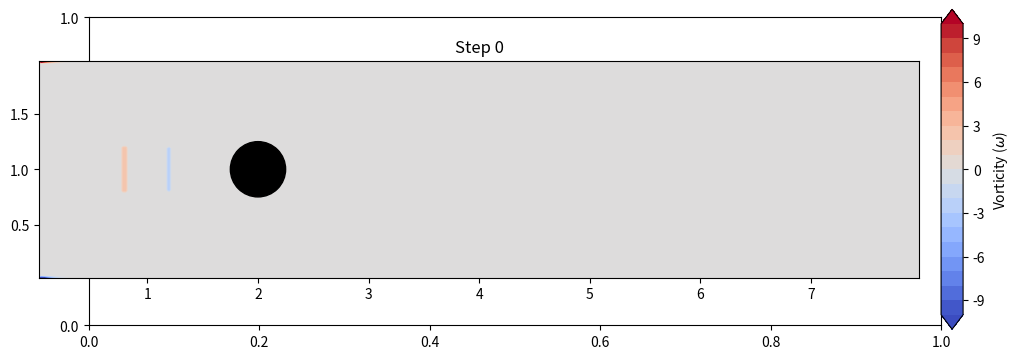

The matplotlib source for this figure: (Note: this script raises an exception after producing the figure.)
import numpy as np
import matplotlib.pyplot as plt
from tqdm import tqdm

def solve_cfd():

    history_cd = []
    history_cl = []
    timestamps = []

    Lx, Ly = 8.0, 2.0         # 计算域长宽
    Nx, Ny = 400, 100         # 网格分辨率 (越高越精确，但越慢)
    dx, dy = Lx / Nx, Ly / Ny # 网格间距
    
    rho = 1.0                 # 密度
    nu = 0.01                 # 运动粘度
    inlet_u = 2.0             # 入口速度
    
    dt = 0.001                # 时间步长 (必须很小以保证稳定, CFL条件)
    nt = 20000                 # 总时间步数
    
    # 圆柱障碍物设置
    cylinder_cx, cylinder_cy = 2.0, 1.0 # 圆心位置
    cylinder_r = 0.25                   # 半径


    # 网格与初始化

    x = np.linspace(0, Lx, Nx)
    y = np.linspace(0, Ly, Ny)
    X, Y = np.meshgrid(x, y)

    # 初始化场变量
    u = np.zeros((Ny, Nx))    # x方向速度
    v = np.zeros((Ny, Nx))    # y方向速度
    p = np.zeros((Ny, Nx))    # 压力
    b = np.zeros((Ny, Nx))    # 泊松方程源项

    v[40:60, 40:60] = 0.1

    # 圆柱: 圆柱内部为 True
    mask = (X - cylinder_cx)**2 + (Y - cylinder_cy)**2 < cylinder_r**2


    plt.ion()
    fig, ax = plt.subplots(figsize=(11, 4))

    # Colorbar
    ax = fig.add_axes([0.08, 0.1, 0.8, 0.8])
    cax = fig.add_axes([0.90, 0.1, 0.02, 0.8])
    
    levels = np.linspace(-10, 10, 21)
    dummy_cont = ax.contourf(X, Y, np.zeros_like(u), 
                             levels=levels, 
                             cmap='coolwarm', 
                             extend='both')
    cb = plt.colorbar(dummy_cont, cax=cax)
    cb.set_label(r'Vorticity ($\omega$)')

    print(f"网格大小: {Nx}x{Ny}, 雷诺数 Re ≈ {inlet_u * 2*cylinder_r / nu}")

    for n in tqdm(range(nt), desc="Computing"): 
        
        # 施加边界条件
        # 1. Inlet: 左侧固定速度
        u[:, 0] = inlet_u
        v[:, 0] = 0
        
        # 2. Outlet: 右侧零梯度流体流出
        u[:, -1] = u[:, -2]
        v[:, -1] = v[:, -2]
        
        # 3. Walls:Symmetry
        v[0, :] = 0
        v[-1, :] = 0

        u[0, :] = u[1, :]
        u[-1, :] = u[-2, :]
        
        # 4. cylinder
        u[mask] = 0
        v[mask] = 0
      
        uc = u[1:-1, 1:-1]
        vc = v[1:-1, 1:-1]
        
        uL = u[1:-1, 0:-2]; uR = u[1:-1, 2:]
        uD = u[0:-2, 1:-1]; uU = u[2:, 1:-1]
        vL = v[1:-1, 0:-2]; vR = v[1:-1, 2:]
        vD = v[0:-2, 1:-1]; vU = v[2:, 1:-1]

        # 离散化 N-S 方程
        # du/dt + u*du/dx + v*du/dy = nu*(d2u/dx2 + d2u/dy2)
        
        # 对流项 - 直接中心差分
        du_dx = (uR - uL) / (2*dx)
        du_dy = (uU - uD) / (2*dy)
        dv_dx = (vR - vL) / (2*dx)
        dv_dy = (vU - vD) / (2*dy)
        
        # 扩散项 - 拉普拉斯算子
        lap_u = (uR - 2*uc + uL)/dx**2 + (uU - 2*uc + uD)/dy**2
        lap_v = (vR - 2*vc + vL)/dx**2 + (vU - 2*vc + vD)/dy**2

        # 临时速度 u_star
        u_star = uc + dt * (- (uc * du_dx + vc * du_dy) + nu * lap_u)
        v_star = vc + dt * (- (uc * dv_dx + vc * dv_dy) + nu * lap_v)

        u[1:-1, 1:-1] = u_star
        v[1:-1, 1:-1] = v_star
        
        # cylinder
        u[mask] = 0
        v[mask] = 0

        # 求解压力泊松方程
        # div(u*) = laplacian(p) * dt / rho
        
        # 1. 计算散度
        div_u = (u[1:-1, 2:] - u[1:-1, 0:-2]) / (2*dx) + \
                (v[2:, 1:-1] - v[0:-2, 1:-1]) / (2*dy)
        
        b[1:-1, 1:-1] = (rho / dt) * div_u

        # 2. 雅可比迭代求p
        pressure_iter = 50 
        for _ in range(pressure_iter):
            p[1:-1, 1:-1] = ( (p[1:-1, 2:] + p[1:-1, 0:-2]) * dy**2 + 
                              (p[2:, 1:-1] + p[0:-2, 1:-1]) * dx**2 - 
                              b[1:-1, 1:-1] * dx**2 * dy**2 ) / (2 * (dx**2 + dy**2))
            
            p[:, -1] = 0         # 出口压力为0 (参考压力)
            p[:, 0]  = p[:, 1]   # 入口 dp/dx = 0
            p[0, :]  = p[1, :]   # 下壁面 dp/dy = 0
            p[-1, :] = p[-2, :]  # 上壁面 dp/dy = 0

        # 速度修正
        # u_new = u_star - (dt/rho) * grad(p)
        
        dp_dx = (p[1:-1, 2:] - p[1:-1, 0:-2]) / (2*dx)
        dp_dy = (p[2:, 1:-1] - p[0:-2, 1:-1]) / (2*dy)
        
        u[1:-1, 1:-1] -= (dt / rho) * dp_dx
        v[1:-1, 1:-1] -= (dt / rho) * dp_dy
        
        # 计算升阻力
        # F = sum( rho * (u_current - 0) / dt * dA )
        
        # 只提取圆柱内部的速度
        u_force = u[mask]
        v_force = v[mask]
        
        # 总受力 (F = ma)
        # u_force/dt加速度，rho*dx*dy质量
        fx = np.sum(rho * u_force / dt * dx * dy)
        fy = np.sum(rho * v_force / dt * dx * dy)
        
        # Cd = Fx / (0.5 * rho * U^2 * D)
        # Cl = Fy / (0.5 * rho * U^2 * D)
        D = 2 * cylinder_r
        U_inf = inlet_u
        den = 0.5 * rho * U_inf**2 * D
        
        cd = fx / den
        cl = fy / den
        
        history_cd.append(cd)
        history_cl.append(cl)
        timestamps.append(n * dt)
        
        u[mask] = 0
        v[mask] = 0

        if n % 50 == 0:
            ax.clear()
            
            # 计算涡量 (Vorticity) = dv/dx - du/dy
            vorticity = (v[1:-1, 2:] - v[1:-1, 0:-2]) / (2*dx) - \
                        (u[2:, 1:-1] - u[0:-2, 1:-1]) / (2*dy)
            
            u_inner = u[1:-1, 1:-1]
            v_inner = v[1:-1, 1:-1]
            
            speed = np.sqrt(u_inner**2 + v_inner**2)

            levels = np.linspace(-10, 10, 100)
            cont = ax.contourf(X[1:-1, 1:-1], Y[1:-1, 1:-1], vorticity, 
                   levels=levels,
                   cmap='coolwarm',
                   extend='both')
            
            circle = plt.Circle((cylinder_cx, cylinder_cy), cylinder_r, color='black')
            ax.add_patch(circle)
            
            ax.set_title(f"Step {n}")
            ax.set_aspect('equal')
            plt.pause(0.001)
            plt.savefig(rf'./pic/{str(n)}.png')

    plt.ioff()
    plt.show()

    # 升阻力曲线
    plt.figure(figsize=(10, 5))
    plt.plot(timestamps, history_cd, label='$C_D$ (Drag)', color='red')
    plt.plot(timestamps, history_cl, label='$C_L$ (Lift)', color='blue', alpha=0.7)
    
    plt.xlabel('Time (s)')
    plt.ylabel('Coefficient')
    plt.legend()
    plt.grid(True)


    plt.show()

if __name__ == "__main__":
    solve_cfd()
